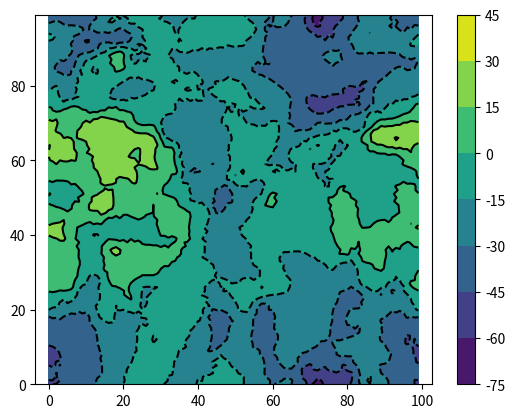

Write the Python code that produced this figure.
# idea: pick one point at a time, at random
# look at its neighbors, get their average, use that as the expected value, add some variance
# for any neighbor which doesn't yet have a value, pretend it does (assign it a random value)


import random
import matplotlib.pyplot as plt
import numpy as np
from scipy.signal import convolve2d
import networkx as nx


def get_noise_using_pseudo_neighbor_values(shape, neighbor_method):
    arr = np.zeros(shape)
    has_value = np.zeros(shape).astype(bool)
    coords = get_coords(shape, shuffle=True)

    if neighbor_method == "d8":
        neighbor_dict = get_d8_neighbor_dict_toroidal(shape)
    elif neighbor_method == "random_graph":
        neighbor_dict = get_random_graph_neighbor_dict(shape, expected_size=50)
    else:
        raise ValueError(f"unknown neighbor method: {neighbor_method}")


    for i,j in coords:
        neighbors = neighbor_dict[(i,j)]
        neighbor_values = []
        # get actual values to use as mean for the pseudo-values
        # then use the mean of all of these as the mean for the new value
        for ni,nj in neighbors:
            if has_value[ni,nj]:
                neighbor_values.append(arr[ni,nj])

        if len(neighbor_values) == 0:
            real_mean = 0
        else:
            real_mean = np.mean(neighbor_values)

        # make pseudo-values
        b = 1  # flatness of laplace distribution, b=1 is sharp, sharper with lower b
        for ni,nj in neighbors:
            if not has_value[ni,nj]:
                pseudo_value = np.random.laplace(real_mean, b)
                neighbor_values.append(pseudo_value)

        mean_to_use = np.mean(neighbor_values)  # including pseudo-values
        val = np.random.laplace(mean_to_use, b)

        # set it and mark that the point now has a real value
        arr[i,j] = val
        has_value[i,j] = True

    return arr


def get_coords(shape, shuffle):
    coords = [(i,j) for i in range(shape[0]) for j in range(shape[1])]
    if shuffle:
        random.shuffle(coords)
    return coords


def get_d8_neighbor_dict_toroidal(shape):
    d = {}
    for i,j in get_coords(shape, shuffle=False):
        d[(i,j)] = get_d8_neighbors_toroidal(i, j, shape)
    return d


def get_d8_neighbors_toroidal(i, j, shape):
    idown = (i-1) % shape[0]
    iup = (i+1) % shape[0]
    jdown = (j-1) % shape[1]
    jup = (j+1) % shape[1]
    neighbors = [
        (idown, jdown), (idown, j), (idown, jup),
        (i, jdown), (i, jup),
        (iup, jdown), (iup, j), (iup, jup),
    ]
    return neighbors


def get_random_graph_neighbor_dict(shape, expected_size):
    print("getting graph neighbor dict")
    # for each point, get a contiguous region around it by doing random walks, and make the point adjacent to all of those points (except itself)
    coords = get_coords(shape, shuffle=True)  # shuffle True is only necessary for when debug-plotting the regions just to see what they look like (so they're not all at the top of the graph); the algorithm doesn't care what order these coords are in
    neighbors_d8 = get_d8_neighbor_dict_toroidal(shape)
    # use d8 as the way to walk around through the space when finding the region to be neighbors with
    adjacency = {coord: set() for coord in coords}

    count = 0
    len_coords = len(coords)
    for i,j in coords:
        if count % 1000 == 0:
            print(f"count {count}/{len_coords}")
        region_coords = get_contiguous_region(i, j, neighbors_d8, expected_size, exclude_source=True)
        # plot_region(region_coords, shape)  # debug
        for y,z in region_coords:
            adjacency[(i,j)].add((y,z))
            adjacency[(y,z)].add((i,j))
        count += 1
    
    print("done getting graph neighbor dict")
    return adjacency


def plot_region(region_coords, shape):
    arr = np.zeros(shape)
    for i,j in region_coords:
        arr[i,j] = 1
    plt.imshow(arr)
    plt.show()


def get_contiguous_region(i, j, random_walk_neighbors, expected_size, exclude_source):
    res = [(i,j)]
    res += random_walk_neighbors[(i,j)]  # must have at least the default neighbors
    points_with_no_available_neighbors = {(i,j)}

    # some optimization so we don't have to search the region to know if a point is already in it or not
    res_set = set(res)

    while True:
        if random.random() < 1/expected_size:
            break
            # e.g. if expected_size is 5, 1/es is 0.2, so this condition will be met after expected 5 trials, and so growth will stop

        # find a point within the region from which growth can still occur
        # this is potentially very slow as it keeps choosing things in the interior of the region, will be more of a problem with larger expected_size
        while True:
            start_point = random.choice(res)
            if start_point in points_with_no_available_neighbors:
                continue
            candidates = random_walk_neighbors[start_point]
            available_candidates = [c for c in candidates if c not in res_set]
            if len(available_candidates) == 0:
                points_with_no_available_neighbors.add(start_point)
                continue
            else:
                break

        # now we have a non-empty list of available candidates, add one of these to the region
        chosen = random.choice(available_candidates)
        res.append(chosen)
        res_set.add(chosen)  # asking if point is in the region should take constant time

    if exclude_source:
        res.remove((i,j))

    return res


def get_nx_graph(adjacency_dict):
    g = nx.Graph()
    g.add_nodes_from(adjacency_dict.keys())
    for node, neighbors in adjacency_dict.items():
        edges_lst = [(node, neighbor) for neighbor in neighbors]
        g.add_edges_from(edges_lst)
    return g


def plot_distance_from_point(i, j, graph, shape, coords):
    arr = get_array_of_distances_from_point(i, j, graph, shape, coords)
    plt.imshow(arr)
    plt.colorbar()
    plt.title("distances to a point in a random-regionalized neighbor graph")
    plt.show()


def get_array_of_distances_from_point(i, j, graph, shape, coords):
    #  distance_matrix = nx.algorithms.shortest_paths.dense.floyd_warshall_numpy(graph, nodelist=coords)
    # node_index = coords.index((i,j))
    # distances = distance_matrix[node_index]

    distances = nx.single_source_shortest_path_length(graph, (i,j))  # no need to compute entire matrix for only one point

    # now create array where the Z value is the distance from (i,j)
    arr = np.zeros(shape)
    for coord_i, coord in enumerate(coords):
        y,z = coord
        arr[y,z] = distances[(y,z)]  # since distance matrix's nodelist is in same order as coords (passing nodelist=coords when making it)

    return arr


def get_noise_using_circles_in_graph(n_circles, graph, shape, coords):
    print("adding circle noise")
    # simple circle addition algorithm but using arbitrary adjacency
    arr = np.zeros(shape)
    for circle_i in range(n_circles):
        if circle_i % 10 == 0:
            print(f"circle {circle_i}/{n_circles}")
        i,j = random.choice(coords)
        distances = get_array_of_distances_from_point(i, j, graph, shape, coords)  # alternative here is to get the whole distance matrix; computation/memory tradeoff
        radius = np.exp(np.random.normal()) * 3
        circle = distances <= radius
        dz = np.random.normal()
        arr[circle] += dz
    print("done adding circle noise")
    return arr


if __name__ == "__main__":
    shape = (100, 100)
    coords = get_coords(shape, shuffle=False)

    random_region_adjacency_dict = get_random_graph_neighbor_dict(shape, expected_size=10)
    graph = get_nx_graph(random_region_adjacency_dict)
    # plot_distance_from_point(50,50, graph, shape, coords)

    # arr = get_noise_using_pseudo_neighbor_values(shape, neighbor_method="random_graph")
    arr = get_noise_using_circles_in_graph(100, graph, shape, coords)

    # plt.subplot(1,2,1)
    # plt.imshow(arr, origin="lower")
    # plt.colorbar()

    # plt.subplot(1,2,2)
    arr2 = convolve2d(arr, np.array([[1,1,1],[1,0,1],[1,1,1]]), mode="same", boundary="wrap")
    cf = plt.contourf(arr2)
    plt.contour(arr2, colors="k")
    plt.colorbar(cf)
    plt.axis("equal")
    plt.show()
